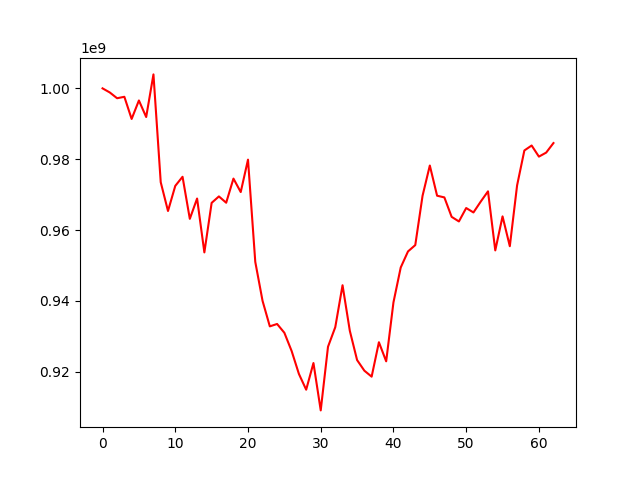

The table this chart was drawn from, first rows:
, 0
0, 1000000000
1, 998837255
2, 997214293
3, 997621754
4, 991367710
5, 996585826
6, 991913267
7, 1003941033
8, 973511962
9, 965396215
10, 972480318
11, 975050941
12, 963178986
13, 968911100
14, 953707381
15, 967685571
16, 969508228
17, 967727166
18, 974536541
19, 970739886
20, 979882040
21, 951033974
22, 940041983
23, 932837525
24, 933509126
25, 931028084
26, 925877660
27, 919412579
28, 914963734
29, 922486640
30, 909120566
31, 927075937
32, 932608615
33, 944437260
34, 931583883
35, 923328539
36, 920329278
37, 918642212
38, 928357393
39, 922970648
40, 939606629
41, 949449222
42, 953982570
43, 955770379
44, 969674906
45, 978224887
46, 969707066
47, 969228017
48, 963743890
49, 962443859
50, 966229729
51, 964982490
52, 968046628
53, 970943947
54, 954278175
55, 963875248
56, 955452083
57, 972615943
58, 982471709
59, 983872657
... 3 more rows
